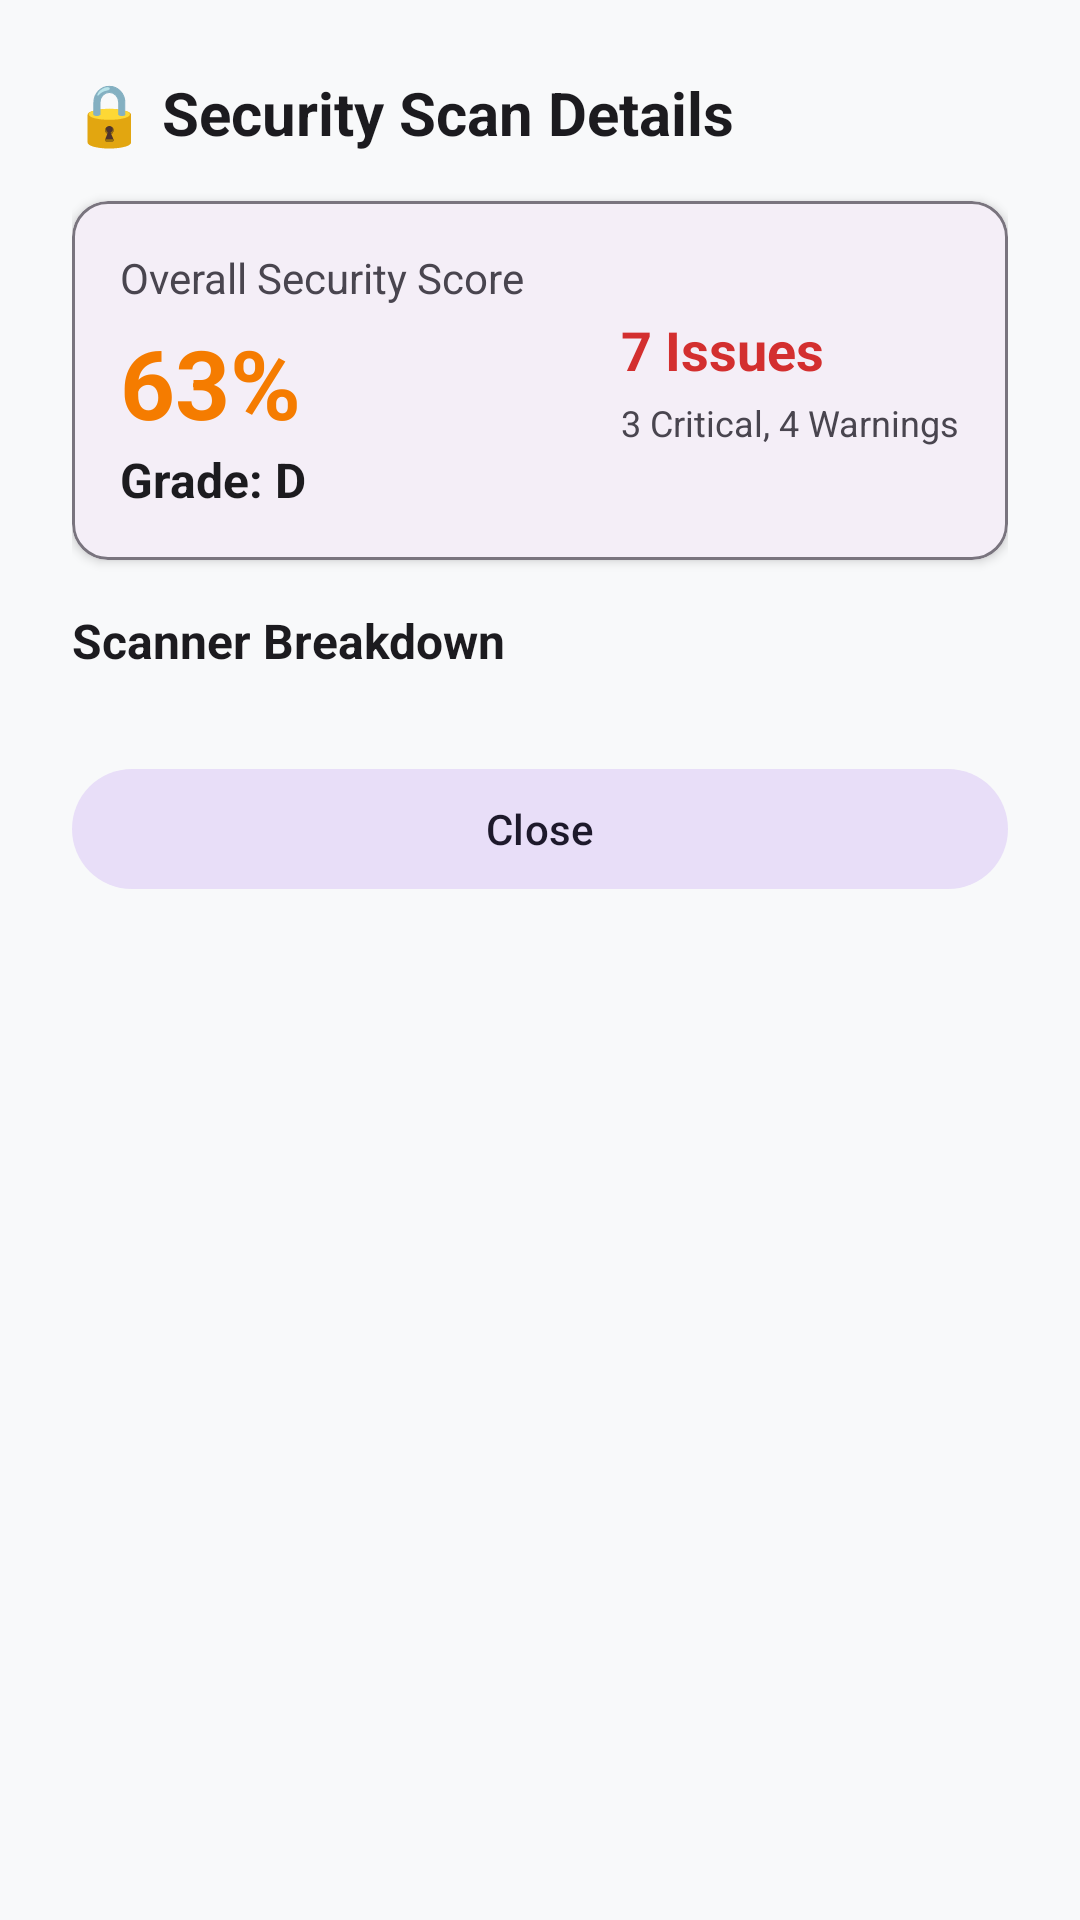

The Android layout XML behind this screen, and the referenced resources:
<!-- AndroidManifest.xml: application theme Theme.HealthChecker -->
<!-- res/layout/dialog_security_details.xml -->
<?xml version="1.0" encoding="utf-8"?>
<ScrollView xmlns:android="http://schemas.android.com/apk/res/android"
    xmlns:app="http://schemas.android.com/apk/res-auto"
    android:layout_width="match_parent"
    android:layout_height="wrap_content"
    android:padding="0dp">

    <LinearLayout
        android:layout_width="match_parent"
        android:layout_height="wrap_content"
        android:orientation="vertical"
        android:padding="24dp">

        
        <TextView
            android:layout_width="match_parent"
            android:layout_height="wrap_content"
            android:text="🔒 Security Scan Details"
            android:textSize="20sp"
            android:textStyle="bold"
            android:textColor="@color/md_theme_light_onSurface"
            android:layout_marginBottom="16dp"/>

        
        <com.google.android.material.card.MaterialCardView
            android:layout_width="match_parent"
            android:layout_height="wrap_content"
            android:layout_marginBottom="16dp"
            app:cardElevation="2dp"
            app:cardCornerRadius="12dp"
            app:strokeWidth="1dp"
            app:strokeColor="@color/md_theme_light_outline">

            <LinearLayout
                android:layout_width="match_parent"
                android:layout_height="wrap_content"
                android:orientation="horizontal"
                android:padding="16dp"
                android:gravity="center_vertical">

                <LinearLayout
                    android:layout_width="0dp"
                    android:layout_height="wrap_content"
                    android:layout_weight="1"
                    android:orientation="vertical">

                    <TextView
                        android:layout_width="wrap_content"
                        android:layout_height="wrap_content"
                        android:text="Overall Security Score"
                        android:textSize="14sp"
                        android:textColor="@color/md_theme_light_onSurfaceVariant"/>

                    <TextView
                        android:id="@+id/tvOverallScore"
                        android:layout_width="wrap_content"
                        android:layout_height="wrap_content"
                        android:text="63%"
                        android:textSize="32sp"
                        android:textStyle="bold"
                        android:textColor="@color/warning_orange"
                        android:layout_marginTop="4dp"/>

                    <TextView
                        android:id="@+id/tvOverallGrade"
                        android:layout_width="wrap_content"
                        android:layout_height="wrap_content"
                        android:text="Grade: D"
                        android:textSize="16sp"
                        android:textStyle="bold"
                        android:textColor="@color/md_theme_light_onSurface"/>

                </LinearLayout>

                <LinearLayout
                    android:layout_width="wrap_content"
                    android:layout_height="wrap_content"
                    android:orientation="vertical">

                    <TextView
                        android:id="@+id/tvTotalIssues"
                        android:layout_width="wrap_content"
                        android:layout_height="wrap_content"
                        android:text="7 Issues"
                        android:textSize="18sp"
                        android:textStyle="bold"
                        android:textColor="@color/critical_red"/>

                    <TextView
                        android:id="@+id/tvCriticalWarningCount"
                        android:layout_width="wrap_content"
                        android:layout_height="wrap_content"
                        android:text="3 Critical, 4 Warnings"
                        android:textSize="12sp"
                        android:textColor="@color/md_theme_light_onSurfaceVariant"
                        android:layout_marginTop="4dp"/>

                </LinearLayout>

            </LinearLayout>

        </com.google.android.material.card.MaterialCardView>

        
        <TextView
            android:layout_width="match_parent"
            android:layout_height="wrap_content"
            android:text="Scanner Breakdown"
            android:textSize="16sp"
            android:textStyle="bold"
            android:textColor="@color/md_theme_light_onSurface"
            android:layout_marginBottom="12dp"/>

        
        <LinearLayout
            android:id="@+id/scannersContainer"
            android:layout_width="match_parent"
            android:layout_height="wrap_content"
            android:orientation="vertical">

            

        </LinearLayout>

        
        <com.google.android.material.button.MaterialButton
            android:id="@+id/btnClose"
            android:layout_width="match_parent"
            android:layout_height="wrap_content"
            android:text="Close"
            android:layout_marginTop="16dp"
            style="@style/Widget.Material3.Button.TonalButton"/>

    </LinearLayout>

</ScrollView>
<!-- resources referenced by this layout -->
<resources>
  <color name="critical_red">#D32F2F</color>
  <color name="md_theme_light_onSurface">#1C1B1F</color>
  <color name="md_theme_light_onSurfaceVariant">#49454F</color>
  <color name="md_theme_light_outline">#79747E</color>
  <color name="warning_orange">#F57C00</color>
  <style name="Theme.HealthChecker" parent="Theme.Material3.Light">
          <item name="colorPrimary">@color/md_theme_light_primary</item>
          <item name="colorOnPrimary">@color/md_theme_light_onPrimary</item>
          <item name="colorPrimaryContainer">@color/md_theme_light_primaryContainer</item>
          <item name="colorOnPrimaryContainer">@color/md_theme_light_onPrimaryContainer</item>
          <item name="colorSecondary">@color/md_theme_light_secondary</item>
          <item name="colorOnSecondary">@color/md_theme_light_onSecondary</item>
          <item name="colorSecondaryContainer">@color/md_theme_light_secondaryContainer</item>
          <item name="colorOnSecondaryContainer">@color/md_theme_light_onSecondaryContainer</item>
          <item name="colorTertiary">@color/md_theme_light_tertiary</item>
          <item name="colorOnTertiary">@color/md_theme_light_onTertiary</item>
          <item name="colorTertiaryContainer">@color/md_theme_light_tertiaryContainer</item>
          <item name="colorOnTertiaryContainer">@color/md_theme_light_onTertiaryContainer</item>
          <item name="colorError">@color/md_theme_light_error</item>
          <item name="colorOnError">@color/md_theme_light_onError</item>
          <item name="colorErrorContainer">@color/md_theme_light_errorContainer</item>
          <item name="colorOnErrorContainer">@color/md_theme_light_onErrorContainer</item>
          <item name="colorOutline">@color/md_theme_light_outline</item>
          <item name="android:colorBackground">@color/md_theme_light_background</item>
          <item name="colorOnBackground">@color/md_theme_light_onBackground</item>
          <item name="colorSurface">@color/md_theme_light_surface</item>
          <item name="colorOnSurface">@color/md_theme_light_onSurface</item>
          <item name="colorSurfaceVariant">@color/md_theme_light_surfaceVariant</item>
          <item name="colorOnSurfaceVariant">@color/md_theme_light_onSurfaceVariant</item>
      </style>
  <color name="md_theme_light_primary">#6750A4</color>
  <color name="md_theme_light_onPrimary">#FFFFFF</color>
  <color name="md_theme_light_primaryContainer">#EADDFF</color>
  <color name="md_theme_light_onPrimaryContainer">#21005D</color>
  <color name="md_theme_light_secondary">#625B71</color>
  <color name="md_theme_light_onSecondary">#FFFFFF</color>
  <color name="md_theme_light_secondaryContainer">#E8DEF8</color>
  <color name="md_theme_light_onSecondaryContainer">#1D192B</color>
  <color name="md_theme_light_tertiary">#7D5260</color>
  <color name="md_theme_light_onTertiary">#FFFFFF</color>
  <color name="md_theme_light_tertiaryContainer">#FFD8E4</color>
  <color name="md_theme_light_onTertiaryContainer">#31111D</color>
  <color name="md_theme_light_error">#B3261E</color>
  <color name="md_theme_light_onError">#FFFFFF</color>
  <color name="md_theme_light_errorContainer">#F9DEDC</color>
  <color name="md_theme_light_onErrorContainer">#410E0B</color>
  <color name="md_theme_light_background">#F8F9FA</color>
  <color name="md_theme_light_onBackground">#1F2937</color>
  <color name="md_theme_light_surface">#FFFBFE</color>
  <color name="md_theme_light_surfaceVariant">#E7E0EC</color>
</resources>
